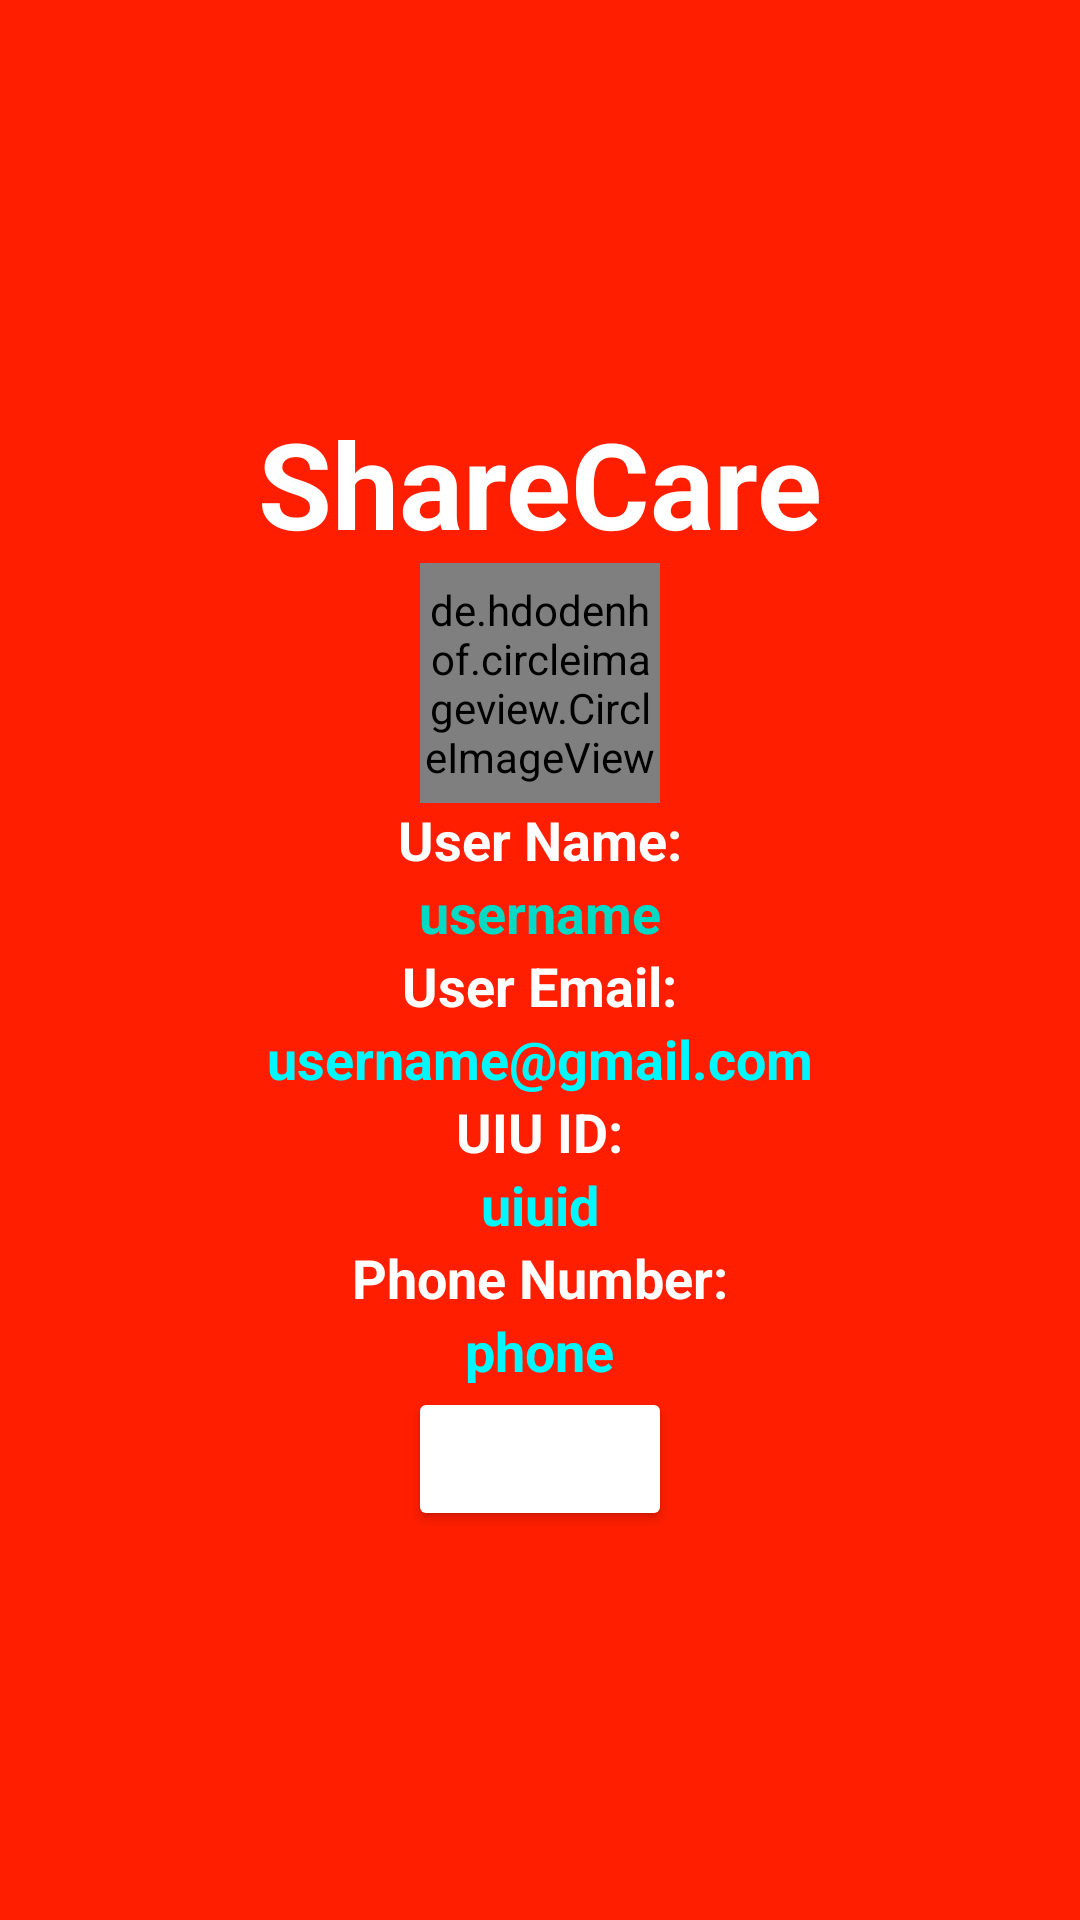

Android layout source for this screen:
<!-- AndroidManifest.xml: application theme Theme.ShareCare -->
<!-- res/layout/nav_header.xml -->
<?xml version="1.0" encoding="utf-8"?>
<LinearLayout xmlns:android="http://schemas.android.com/apk/res/android"
    android:layout_width="match_parent"
    android:layout_height="wrap_content"
    xmlns:app="http://schemas.android.com/apk/res-auto"
    android:orientation="vertical"
    android:paddingRight="20dp"
    android:paddingLeft="20dp"
    android:paddingTop="5dp"
    android:background="#FF1E00"
    android:gravity="center">
    <TextView
        android:layout_width="wrap_content"
        android:layout_height="wrap_content"
        android:text="ShareCare"
        android:textColor="@color/white"
        android:textSize="40sp"
        android:textStyle="bold"
        />
    <de.hdodenhof.circleimageview.CircleImageView
        android:id="@+id/nav_header_profile_image"
        android:layout_width="80dp"
        android:layout_height="80dp"
        android:src="@drawable/img_2"
        />
    <TextView

        android:layout_width="wrap_content"
        android:layout_height="wrap_content"
        android:text="User Name:"
        android:textColor="@color/white"
        android:textStyle="bold"
        android:textSize="18sp" />

    <TextView
        android:id="@+id/nav_header_username"
        android:layout_width="wrap_content"
        android:layout_height="wrap_content"
        android:text="username"
        android:textColor="@color/teal_200"
        android:textStyle="bold"
        android:textSize="18sp" />
    <TextView
        android:layout_width="wrap_content"
        android:layout_height="wrap_content"
        android:text="User Email:"
        android:textColor="@color/white"
        android:textStyle="bold"
        android:textSize="18sp" />

    <TextView
        android:id="@+id/nav_header_email"
        android:layout_width="wrap_content"
        android:layout_height="wrap_content"
        android:text="username@gmail.com"
        android:textColor="#00F7FF"
        android:textStyle="bold"
        android:textSize="18sp" />
    <TextView
        android:layout_width="wrap_content"
        android:layout_height="wrap_content"
        android:text="UIU ID:"
        android:textColor="@color/white"
        android:textStyle="bold"
        android:textSize="18sp" />

    <TextView
        android:id="@+id/nav_header_uiuid"
        android:layout_width="wrap_content"
        android:layout_height="wrap_content"
        android:text="uiuid"
        android:textColor="#00F7FF"
        android:textStyle="bold"
        android:textSize="18sp" />
    <TextView
        android:layout_width="wrap_content"
        android:layout_height="wrap_content"
        android:text="Phone Number:"
        android:textColor="@color/white"
        android:textStyle="bold"
        android:textSize="18sp" />

    <TextView
        android:id="@+id/nav_header_phone"
        android:layout_width="wrap_content"
        android:layout_height="wrap_content"
        android:text="phone"
        android:textColor="#00F7FF"
        android:textStyle="bold"
        android:textSize="18sp" />

    <Button
        android:id="@+id/logoutBtn"
        android:layout_width="wrap_content"
        android:layout_height="wrap_content"
        android:text="Log Out"
        android:textColor="@color/white"
        android:textSize="15sp"
        android:backgroundTint="@color/darkpink"/>


</LinearLayout>
<!-- resources referenced by this layout -->
<resources>
  <style name="Theme.ShareCare" parent="Theme.MaterialComponents.DayNight.DarkActionBar">
          
          <item name="colorPrimary">@color/purple_500</item>
          <item name="colorPrimaryVariant">@color/purple_700</item>
          <item name="colorOnPrimary">@color/white</item>
          
          <item name="colorSecondary">@color/teal_200</item>
          <item name="colorSecondaryVariant">@color/teal_700</item>
          <item name="colorOnSecondary">@color/black</item>
          
          <item name="android:statusBarColor" tools:targetApi="l">?attr/colorPrimaryVariant</item>
          
      </style>
  <!-- not gathered from this repository: default colours our renderer supplied (Android Studio template values) -->
  <color name="purple_500">#FF6200EE</color>
  <color name="purple_700">#FF3700B3</color>
  <color name="teal_200">#FF03DAC5</color>
  <color name="teal_700">#FF018786</color>
  <color name="black">#FF000000</color>
  <color name="white">#FFFFFFFF</color>
</resources>
